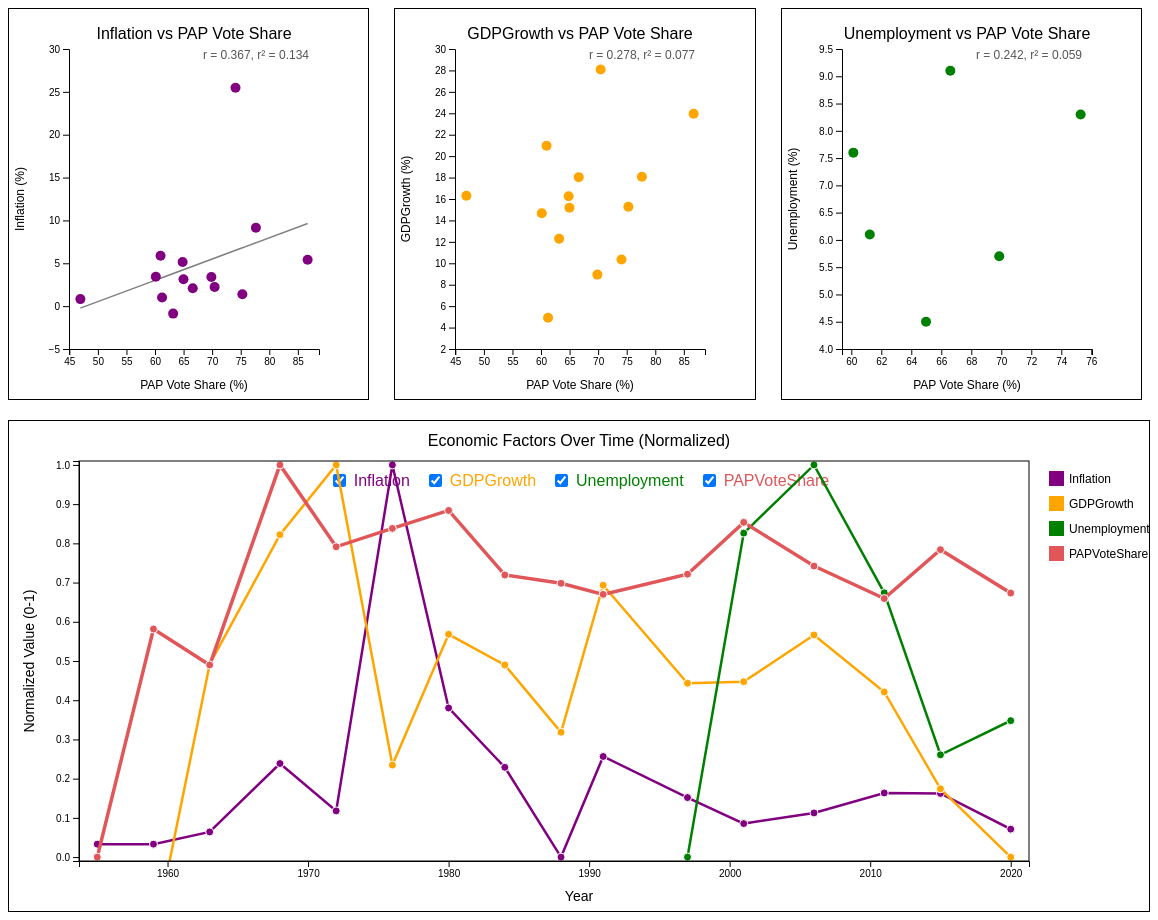
D3 v6 page, settled after 480 driven frames (8 s of simulated time); the page loaded 1 data file(s).



        function calculateCorrelation(xValues, yValues) {
            const n = xValues.length;
            const xMean = xValues.reduce((a, b) => a + b, 0) / n;
            const yMean = yValues.reduce((a, b) => a + b, 0) / n;
            
            const numerator = xValues.map((x, i) => (x - xMean) * (yValues[i] - yMean))
                                .reduce((a, b) => a + b, 0);
            
            const xVariance = xValues.map(x => Math.pow(x - xMean, 2))
                                .reduce((a, b) => a + b, 0);
            
            const yVariance = yValues.map(y => Math.pow(y - yMean, 2))
                                .reduce((a, b) => a + b, 0);
            
            const r = numerator / Math.sqrt(xVariance * yVariance);
            return r;
        }

        d3.csv("voteshare_allthree.csv").then(function(data) {
            data.forEach(d => {
                d.PAPVoteShare = +d["voteShare"];
                d.Inflation = d["Total Inflation Rate Over Previous 2 Years (%)"] !== "" ? +d["Total Inflation Rate Over Previous 2 Years (%)"] : null;
                d.GDPGrowth = d["Total GDP Growth Over Previous 2 Years (%)"] !== "" ? +d["Total GDP Growth Over Previous 2 Years (%)"] : null;
                d.Unemployment = d["Total Unemployment Rate Over Previous 2 Years (%)"] !== "" ? +d["Total Unemployment Rate Over Previous 2 Years (%)"] : null;
                d.year = d["year"];
            });

            const years = ["None", ...new Set(data.map(d => d.year))].sort((a, b) => {
                if (a === "None") return -1; // "None" comes first
                if (b === "None") return 1;  // "None" comes first
                return a - b; // Normal sorting for numeric years
            });
            const yearSelect = d3.select("#year-select");
            yearSelect.selectAll("option")
                .data(years)
                .enter().append("option")
                .text(d => d)
                .attr("value", d => d);
            const factors = ["Inflation", "GDPGrowth", "Unemployment"];
            const factorColors = {
                "Inflation": "purple",
                "GDPGrowth": "orange",
                "Unemployment": "green",
                "PAPVoteShare": "#e05659"
            };
            const width = 250, height = 300, margin = { top: 40, right: 60, bottom: 50, left: 60 };
            const container = d3.select("#charts");
            const tooltip = d3.select("#tooltip");

            let allDots = [];

            factors.forEach(factor => {
                const filteredData = data.filter(d => d.PAPVoteShare && d[factor] !== null);
                if (filteredData.length === 0) return;

                const svg = container.append("svg")
                    .attr("width", width + margin.left + margin.right)
                    .attr("height", height + margin.top + margin.bottom)
                    .append("g")
                    .attr("transform", `translate(${margin.left},${margin.top})`);

                svg.append("text")
                    .attr("x", width / 2)
                    .attr("y", -10)
                    .attr("text-anchor", "middle")
                    .style("font-size", "16px")
                    .style("font-weight", "normal")
                    .text(`${factor} vs PAP Vote Share`);

                // const x = d3.scaleLinear()
                //     .domain(d3.extent(filteredData, d => d.PAPVoteShare))
                //     .range([0, width]);

                // const y = d3.scaleLinear()
                //     .domain(d3.extent(filteredData, d => d[factor]))
                //     .nice()
                //     .range([height, 0]);

                const xExtent = d3.extent(filteredData, d => d.PAPVoteShare);
                const yExtent = d3.extent(filteredData, d => d[factor]);

                // Add padding to keep points off the axes
                const xPadding = (xExtent[1] - xExtent[0]) * 0.05; // 5% padding
                const yPadding = (yExtent[1] - yExtent[0]) * 0.05; // 5% padding

                const x = d3.scaleLinear()
                    .domain([xExtent[0] - xPadding, xExtent[1] + xPadding])
                    .range([0, width]);

                const y = d3.scaleLinear()
                    .domain([yExtent[0] - yPadding, yExtent[1] + yPadding])
                    .nice()
                    .range([height, 0]);

                svg.append("g")
                    .attr("transform", `translate(0,${height})`)
                    .call(d3.axisBottom(x));
                
                svg.append("g")
                    .call(d3.axisLeft(y));
                
                svg.append("text")
                    .attr("x", width / 2)
                    .attr("y", height + margin.bottom - 10)
                    .attr("text-anchor", "middle")
                    .style("font-size", "12px")
                    .text("PAP Vote Share (%)");
                
                svg.append("text")
                    .attr("transform", "rotate(-90)")
                    .attr("x", -height / 2)
                    .attr("y", -margin.left + 15)
                    .attr("text-anchor", "middle")
                    .style("font-size", "12px")
                    .text(`${factor} (%)`);

                const xValues = filteredData.map(d => d.PAPVoteShare);
                const yValues = filteredData.map(d => d[factor]);
                const r = calculateCorrelation(xValues, yValues);
                const rSquared = Math.pow(r, 2).toFixed(3);

                // Add correlation text to the chart
                svg.append("text")
                    .attr("x", width - 10)
                    .attr("y", 10)
                    .attr("text-anchor", "end")
                    .style("font-size", "12px")
                    .style("fill", "#555")
                    .text(`r = ${r.toFixed(3)}, r² = ${rSquared}`);

                // Create trend line only for Inflation plot
                if (factor === "Inflation") {
                    // Calculate the linear regression
                    const xValues = filteredData.map(d => d.PAPVoteShare);
                    const yValues = filteredData.map(d => d[factor]);
                    
                    // Simple linear regression
                    const n = filteredData.length;
                    const xMean = xValues.reduce((a, b) => a + b, 0) / n;
                    const yMean = yValues.reduce((a, b) => a + b, 0) / n;
                    
                    const numerator = xValues.map((x, i) => (x - xMean) * (yValues[i] - yMean))
                                            .reduce((a, b) => a + b, 0);
                    const denominator = xValues.map(x => Math.pow(x - xMean, 2))
                                            .reduce((a, b) => a + b, 0);
                    
                    const slope = numerator / denominator;
                    const intercept = yMean - (slope * xMean);
                    
                    // Create line function
                    const line = d3.line()
                        .x(d => x(d.PAPVoteShare))
                        .y(d => y(slope * d.PAPVoteShare + intercept));
                    
                    // Add the trend line
                    svg.append("path")
                        .datum(filteredData)
                        .attr("fill", "none")
                        .attr("stroke", "grey")
                        .attr("stroke-width", 1.5)
                        // .attr("stroke-dasharray", "5,5") // Optional: makes the line dashed
                        .attr("d", line);
                }

                const dots = svg.selectAll(".dot")
                    .data(filteredData)
                    .enter().append("circle")
                    .attr("class", "dot")
                    .attr("cx", d => x(d.PAPVoteShare))
                    .attr("cy", d => y(d[factor]))
                    .attr("r", 5)
                    .style("fill", factorColors[factor])
                    .on("mouseover", (event, d) => {
                        tooltip.style("opacity", 1)
                               .html(`Year: ${d.year}<br>PAP Vote Share: ${d.PAPVoteShare.toFixed(2)}%<br>${factor}: ${d[factor].toFixed(2)}%`)
                               .style("left", (event.pageX + 10) + "px")
                               .style("top", (event.pageY - 10) + "px");
                    })
                    .on("mouseout", () => tooltip.style("opacity", 0));

                allDots.push(dots);

            });

            const mlFactors = ["Inflation", "GDPGrowth", "Unemployment", "PAPVoteShare"];
            const mlWidth = 1000, mlHeight = 400, mlMargin = { top: 40, right: 70, bottom: 50, left: 70 };

            // First, determine the exact range of years in the data that have valid values
            const validYears = [];
            data.forEach(d => {
            // Only include years where at least one factor has a valid value
            let hasValidValue = false;
            mlFactors.forEach(factor => {
                if (d[factor] !== null && d[factor] !== undefined) {
                hasValidValue = true;
                }
            });
            if (hasValidValue) validYears.push(d.year);
            });

            // Get precise min/max from valid years only
            const yearExtent = validYears.length > 0 ? [Math.min(...validYears), Math.max(...validYears)] : [0, 0];

            // // Find the min and max values for each factor separately
            // const normalizedData = data.map(d => {
            // const normalized = { year: d.year };
            
            // // Normalize each factor individually
            // mlFactors.forEach(factor => {
            //     // Find min and max for this specific factor
            //     const factorValues = data.map(item => item[factor]).filter(val => val !== null && val !== undefined);
            //     const minValue = d3.min(factorValues);
            //     const maxValue = d3.max(factorValues);
                
            //     // Only normalize if we have valid min/max
            //     if (minValue !== undefined && maxValue !== undefined && minValue !== maxValue) {
            //     normalized[factor] = (d[factor] - minValue) / (maxValue - minValue);
            //     } else {
            //     // Handle edge case where min equals max
            //     normalized[factor] = d[factor] !== null ? 0.5 : null;
            //     }
            // });
            
            // return normalized;
            // });

            // Modify the normalizedData creation to store original values
            // normalizedData creation:
            const normalizedData = data.map(d => {
                const normalized = { year: d.year };
                
                // Store both normalized and original values
                mlFactors.forEach(factor => {
                    // Store original value
                    normalized[`${factor}_original`] = d[factor];
                    
                    // Find min and max for this specific factor
                    const factorValues = data.map(item => item[factor]).filter(val => val !== null && val !== undefined);
                    const minValue = d3.min(factorValues);
                    const maxValue = d3.max(factorValues);
                    
                    // Only normalize if we have valid min/max
                    if (minValue !== undefined && maxValue !== undefined && minValue !== maxValue) {
                        normalized[factor] = (d[factor] - minValue) / (maxValue - minValue);
                    } else {
                        // Handle edge case where min equals max
                        normalized[factor] = d[factor] !== null ? 0.5 : null;
                    }
                });
                
                return normalized;
            });

            // Clear any existing chart
            d3.select("#multi-line-chart").html("");

            const lineSvg = d3.select("#multi-line-chart").append("svg")
                .attr("width", mlWidth + mlMargin.left + mlMargin.right)
                .attr("height", mlHeight + mlMargin.top + mlMargin.bottom)
                .append("g")
                .attr("transform", `translate(${mlMargin.left},${mlMargin.top})`);

            // Create a clip path that exactly matches the plot area
            lineSvg.append("defs").append("clipPath")
                .attr("id", "plot-area")
                .append("rect")
                .attr("width", mlWidth - 50)
                .attr("height", mlHeight)
                .attr("x", 0)
                .attr("y", 0);

            // Chart title
            lineSvg.append("text")
                .attr("x", mlWidth / 2)
                .attr("y", -15)
                .attr("text-anchor", "middle")
                .style("font-size", "16px")
                .style("font-weight", "normal")
                .text("Economic Factors Over Time (Normalized)");

            // X-axis label
            lineSvg.append("text")
                .attr("x", mlWidth / 2)
                .attr("y", mlHeight + 40)
                .attr("text-anchor", "middle")
                .style("font-size", "14px")
                .text("Year");

            // Y-axis label
            lineSvg.append("text")
                .attr("transform", "rotate(-90)")
                .attr("x", -mlHeight / 2)
                .attr("y", -45)
                .attr("text-anchor", "middle")
                .style("font-size", "14px")
                .text("Normalized Value (0-1)");

            // Define the filter checkboxes above the chart
            // const filterContainer = d3.select("#multi-line-chart")
            // .insert("div", ":first-child")
            // .attr("class", "filter-container")
            // .style("display", "flex")
            // .style("gap", "15px")
            // .style("justify-content", "center");

            const filterContainer = lineSvg.append("foreignObject")
                .attr("x", 0)
                .attr("y", 10)
                .attr("width", mlWidth)
                .attr("height", 40)
                .append("xhtml:div")
                .attr("class", "filter-container")
                .style("display", "flex")
                .style("gap", "15px")
                .style("justify-content", "center");

            // // Render checkboxes in HTML div outside SVG
            // const filterContainer = d3.select("#chart-filters");

            // filterContainer.selectAll("label")
            //     .data(["Inflation", "GDPGrowth", "Unemployment"])
            //     .enter()
            //     .append("label")
            //     .style("margin-right", "15px")
            //     .style("font-weight", "bold")
            //     .style("color", d => factorColors[d])
            //     .html(d => `
            //         <input type="checkbox" id="filter-${d}" value="${d}" checked style="margin-right: 5px;">
            //         ${d}
            //     `)
            //     .on("change", updateChart);

            // // Attach change event manually
            // filterContainer.selectAll("input").on("change", updateChart);


            // Create label and checkbox for each economic factor (excluding PAPVoteShare)
            // const econFactors = ["Inflation", "GDPGrowth", "Unemployment"];
            const econFactors = ["Inflation", "GDPGrowth", "Unemployment", "PAPVoteShare"];
            econFactors.forEach(factor => {
            const filterItem = filterContainer.append("label")
                .style("display", "inline-flex")
                .style("align-items", "center")
                .style("gap", "5px")
                .style("cursor", "pointer");
            
            filterItem.append("input")
                .attr("type", "checkbox")
                .attr("id", `filter-${factor}`)
                .attr("value", factor)
                .attr("checked", true) // Initially all factors are shown
                .on("change", updateChart);
            
            filterItem.append("span")
                .text(factor)
                .style("color", factorColors[factor]);
            });

            // Add some padding to the X domain to ensure proper display
            const xPadding = (yearExtent[1] - yearExtent[0]) * 0.02; // 2% padding
            const xDomain = [yearExtent[0] - xPadding, yearExtent[1] + xPadding];

            // X-axis scale with padded domain
            const mxScale = d3.scaleLinear()
                .domain(xDomain)
                .range([0, mlWidth - 50]);

            // Y-axis scale for normalized data with slight padding
            const myScale = d3.scaleLinear()
                .domain([-0.01, 1.01])  // Slight padding to keep points away from edges
                .range([mlHeight, 0]);

            // Add X-axis
            lineSvg.append("g")
                .attr("transform", `translate(0, ${mlHeight})`)
                .call(d3.axisBottom(mxScale).ticks(5).tickFormat(d3.format("d")));

            // Add Y-axis with decimal format
            lineSvg.append("g")
                .call(d3.axisLeft(myScale).tickFormat(d3.format(".1f")));

            // Create a container for all lines that will respect the clip path
            const linesContainer = lineSvg.append("g")
                .attr("clip-path", "url(#plot-area)");

            // Line generator function with curve interpolation
            // const mline = d3.line()
            //     .x(d => mxScale(d.year))
            //     .y(d => myScale(d.value))
            //     .defined(d => d.value !== null && d.value !== undefined);
            // Modify the line generator function to properly handle missing data
            // Replace the existing line generator with this:
            const mline = d3.line()
                .x(d => mxScale(d.year))
                .y(d => myScale(d.value))
                .defined(d => d.value !== null && d.value !== undefined)
                .curve(d3.curveLinear); // Use linear interpolation instead of default curve

            // Add legend
            const legend = lineSvg.append("g")
                .attr("class", "legend")
                .attr("transform", `translate(${mlWidth - 30}, 10)`);

            // Function to update the chart based on which factors are selected
            function updateChart() {
                // Clear existing lines and legend
                linesContainer.selectAll("path").remove();
                linesContainer.selectAll(".data-point").remove();
                legend.selectAll("*").remove();
                
                // Get selected factors
                const selectedFactors = econFactors
                    .filter(factor => d3.select(`#filter-${factor}`).property("checked"));
                
                // // Always include PAPVoteShare
                // const displayFactors = [...selectedFactors , "PAPVoteShare"];

                const displayFactors = selectedFactors;
                
                // Add legend items and lines for selected factors and PAPVoteShare
                let legendIndex = 0;
                
                displayFactors.forEach((factor) => {
                    // Create individual datasets for each factor
                    const lineData = normalizedData
                    .filter(d => d[factor] !== null && d[factor] !== undefined)
                    .map(d => ({ 
                        year: d.year, 
                        value: d[factor],
                        original: d[`${factor}_original`] 
                    }));
                    
                    // Draw line only if we have valid data points
                    if (lineData.length > 0) {
                    // Add line to chart
                    const linePath = linesContainer.append("path")
                        .datum(lineData)
                        .attr("class", "line")
                        .attr("d", mline)
                        .attr("stroke", factorColors[factor])
                        .attr("stroke-width", factor === "PAPVoteShare" ? 3.5 : 2.5) // Make PAPVoteShare line slightly thicker
                        .attr("fill", "none");

                    // Add dots for each data point
                    linesContainer.selectAll(`.dot-${factor}`)
                        .data(lineData)
                        .enter()
                        .append("circle")
                        .attr("class", d => `data-point dot-${factor}`)
                        .attr("cx", d => mxScale(d.year))
                        .attr("cy", d => myScale(d.value))
                        .attr("r", 4)
                        .attr("fill", factorColors[factor])
                        .attr("stroke", "#fff")
                        .attr("stroke-width", 1)
                        // .on("mouseover", function(event, d) {
                        //     // Show tooltip on hover
                        //     d3.select("#tooltip")
                        //         .style("opacity", 1)
                        //         .html(`Year: ${d.year}<br>${factor}: ${(d.value * 100).toFixed(1)}%`)
                        //         .style("left", (event.pageX + 10) + "px")
                        //         .style("top", (event.pageY - 10) + "px");
                        // })
                        // .on("mouseover", function(event, d) {
                        //     // Get the original value from the data
                        //     const originalValue = d[`${factor}_original`];
                            
                        //     // Show tooltip on hover with original value
                        //     d3.select("#tooltip")
                        //         .style("opacity", 1)
                        //         .html(`Year: ${d.year}<br>${factor}: ${originalValue !== null ? originalValue.toFixed(2) : "N/A"}${factor === "PAPVoteShare" ? "%" : ""}`)
                        //         .style("left", (event.pageX + 10) + "px")
                        //         .style("top", (event.pageY - 10) + "px");
                        // })
                        .on("mouseover", function(event, d) {
                            // Get the original value from the data
                            const originalValue = d.original;
                            
                            // Show tooltip on hover with original value
                            d3.select("#tooltip")
                                .style("opacity", 1)
                                .html(`Year: ${d.year}<br>${factor}: ${originalValue !== null ? originalValue.toFixed(2) + "%" : "N/A"}`)
                                .style("left", (event.pageX + 10) + "px")
                                .style("top", (event.pageY - 10) + "px");
                        })
                        .on("mouseout", function() {
                            // Hide tooltip
                            d3.select("#tooltip").style("opacity", 0);
                        });
                    
                    // Add legend item
                    legend.append("rect")
                        .attr("x", 0)
                        .attr("y", legendIndex * 25)
                        .attr("width", 15)
                        .attr("height", 15)
                        .attr("fill", factorColors[factor]);
                    
                    legend.append("text")
                        .attr("x", 20)
                        .attr("y", legendIndex * 25 + 12)
                        .text(factor)
                        .style("font-size", "12px")
                        .style("font-weight", "normal"); // Highlight PAPVoteShare in legend
                    
                    legendIndex++;
                    }
                });
            }

            // Initialize chart with all factors selected
            updateChart();

            // Add border around the plot area for clarity
            lineSvg.append("rect")
                .attr("width", mlWidth - 50)
                .attr("height", mlHeight)
                .attr("x", 0)
                .attr("y", 0)
                .attr("fill", "none")
                .attr("stroke", "#000")
                .attr("stroke-width", 1);

            yearSelect.on("change", function() {
                const selectedYear = this.value;

                // Check if a valid year is selected, if not, skip the effects
                if (!selectedYear || selectedYear === "None") {
                    // Reset all effects if no year is selected
                    allDots.forEach(dots => {
                        dots.classed("dimmed", false)
                            .classed("selected", false);
                    });

                    // Reset multi-line chart dots
                    linesContainer.selectAll(".data-point")
                        .classed("dimmed", false)
                        .classed("selected", false);

                    // Remove Vertical Line from Multi-Line Chart
                    lineSvg.selectAll(".vertical-line").remove();
                } else {
                    // Update dots based on selected year
                    allDots.forEach(dots => {
                        dots.classed("dimmed", d => d.year !== selectedYear)
                            .classed("selected", d => d.year === selectedYear);
                    });

                    // Update multi-line chart dots
                    linesContainer.selectAll(".data-point")
                        .classed("dimmed", d => d.year !== selectedYear)
                        .classed("selected", d => d.year === selectedYear);

                    // Add or update Vertical Line to Multi-Line Chart at the selected year
                    lineSvg.selectAll(".vertical-line").remove();
                    lineSvg.append("line")
                        .attr("class", "vertical-line")
                        .attr("x1", mxScale(selectedYear))   // Ensure mxScale maps the year to x-axis correctly
                        .attr("x2", mxScale(selectedYear))
                        .attr("y1", 0)
                        .attr("y2", 400);  // Update the y-values as needed based on your chart's height
                }

            });

        });
    

### data: voteshare_allthree.csv
year, voteShare, Total Inflation Rate Over Previous 2 Yea…, Total GDP Growth Over Previous 2 Years (…, Total Unemployment Rate Over Previous 2 …
1955, 8.722, , , 
1959, 54.08, , , 
1963, 46.93, 0.8213, 16.31, 
1968, 86.72, 5.416, 23.96, 
1972, 70.43, 2.233, 28.09, 
1976, 74.09, 25.47, 10.35, 
1980, 77.66, 9.148, 18.07, 
1984, 64.83, 5.16, 16.26, 
1988, 63.17, -0.8696, 12.29, 
1991, 60.97, 5.887, 20.98, 
1997, 64.98, 3.128, 15.18, 4.5
2001, 75.29, 1.379, 15.27, 8.3
2006, 66.6, 2.095, 18.04, 9.1
2011, 60.14, 3.437, 14.67, 7.6
2015, 69.86, 3.408, 8.943, 5.7
2020, 61.23, 1.006, 4.909, 6.1